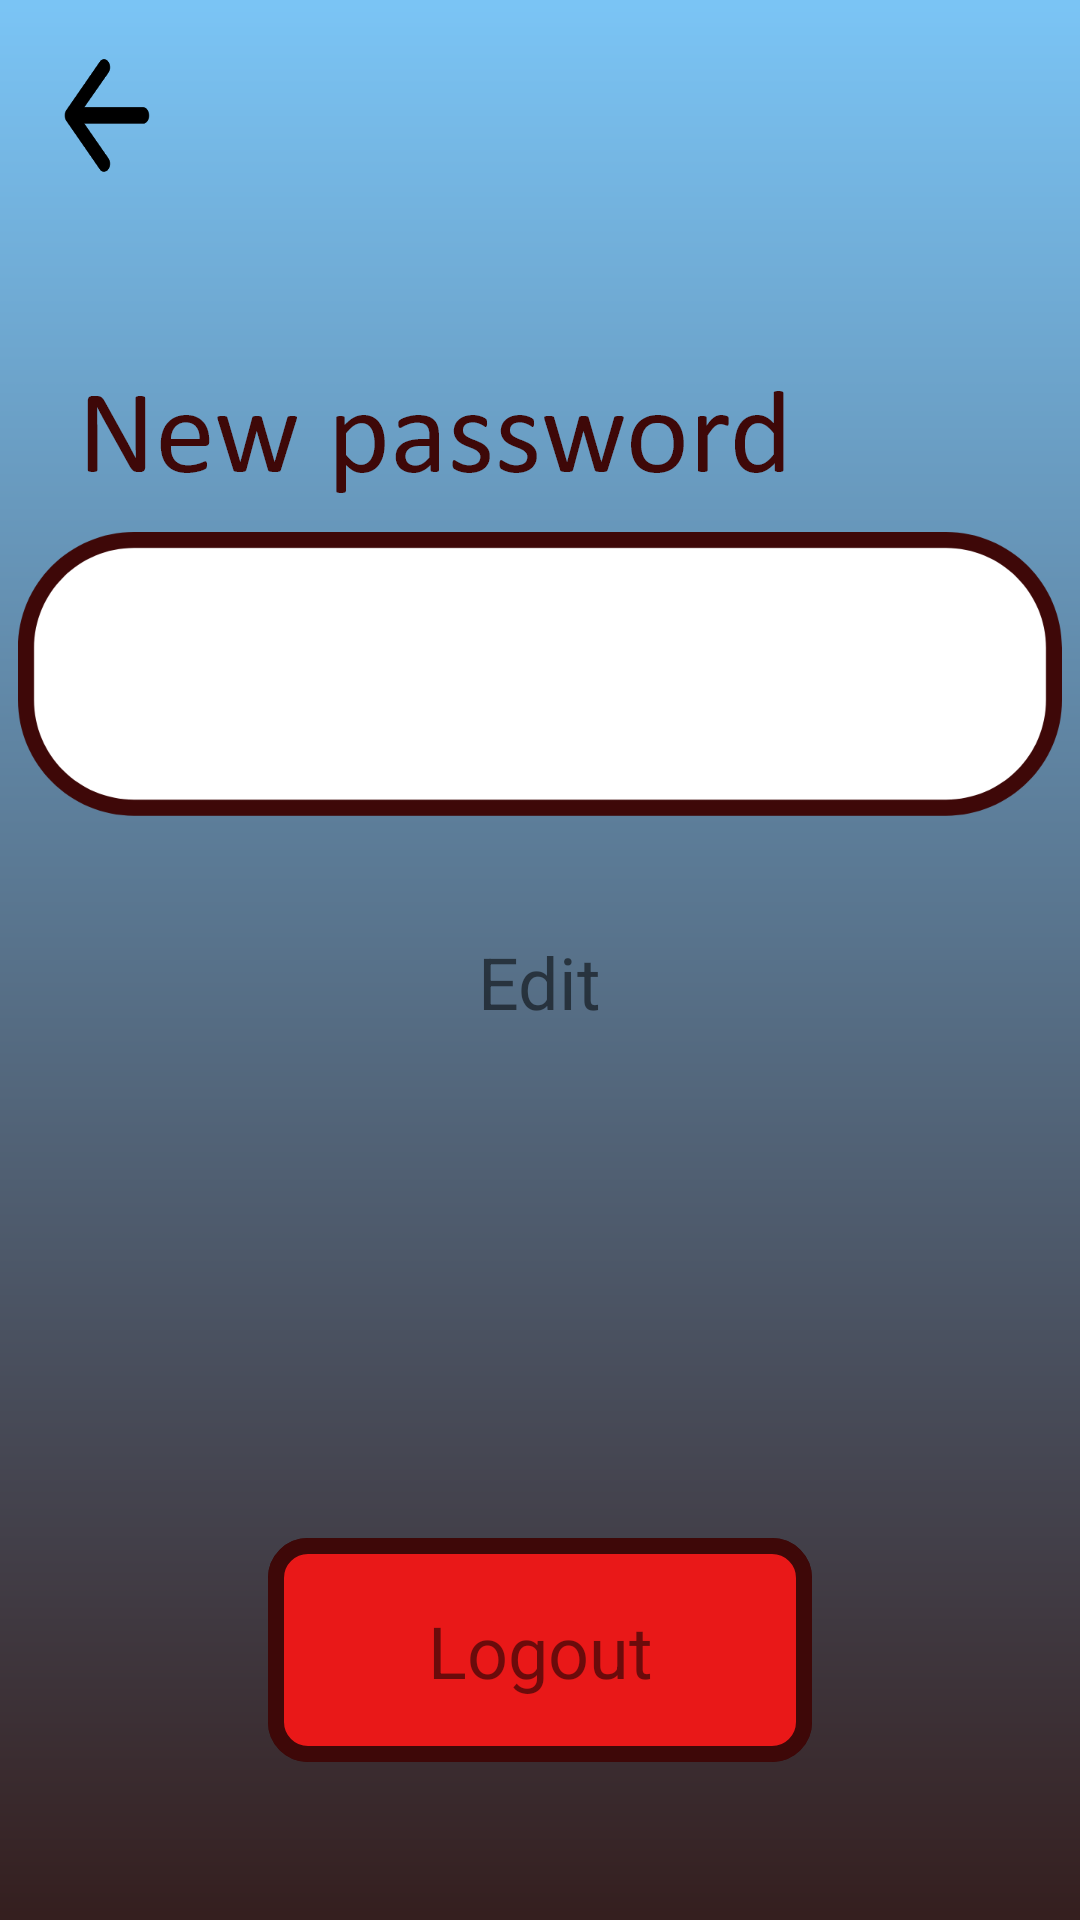

Layout XML and referenced resources for this Android screen:
<!-- AndroidManifest.xml: application theme Theme.GrigorievInostranec -->
<!-- res/layout/activity_setting.xml -->
<?xml version="1.0" encoding="utf-8"?>
<androidx.constraintlayout.widget.ConstraintLayout xmlns:android="http://schemas.android.com/apk/res/android"
    xmlns:app="http://schemas.android.com/apk/res-auto"
    xmlns:tools="http://schemas.android.com/tools"
    android:layout_width="match_parent"
    android:layout_height="match_parent"
    android:background="@drawable/layout4">

    <ImageButton
        android:id="@+id/imageButton4"
        android:layout_width="wrap_content"
        android:layout_height="wrap_content"
        android:background="@drawable/backarrowsetting"
        android:onClick="backSettingButton"
        app:layout_constraintBottom_toBottomOf="parent"
        app:layout_constraintEnd_toEndOf="parent"
        app:layout_constraintHorizontal_bias="0.045"
        app:layout_constraintStart_toStartOf="parent"
        app:layout_constraintTop_toTopOf="parent"
        app:layout_constraintVertical_bias="0.02"
        app:srcCompat="@drawable/backarrowsetting" />

    <ImageButton
        android:id="@+id/imageButton7"
        android:layout_width="wrap_content"
        android:layout_height="wrap_content"
        android:background="@drawable/logoutbutton"
        android:onClick="logoutButton"
        app:layout_constraintBottom_toBottomOf="parent"
        app:layout_constraintEnd_toEndOf="parent"
        app:layout_constraintStart_toStartOf="parent"
        app:layout_constraintTop_toTopOf="parent"
        app:layout_constraintVertical_bias="0.907"
        app:srcCompat="@drawable/logoutbutton" />

    <ImageButton
        android:id="@+id/imageButton8"
        android:layout_width="wrap_content"
        android:layout_height="wrap_content"
        android:background="@drawable/editchoises"
        android:onClick="editPasswordButton"
        app:layout_constraintBottom_toBottomOf="parent"
        app:layout_constraintEnd_toEndOf="parent"
        app:layout_constraintStart_toStartOf="parent"
        app:layout_constraintTop_toTopOf="parent"
        app:layout_constraintVertical_bias="0.511"
        app:srcCompat="@drawable/editchoises" />

    <TextView
        android:id="@+id/textView12"
        android:layout_width="wrap_content"
        android:layout_height="wrap_content"
        android:background="@drawable/newpasswordtext"
        app:layout_constraintBottom_toTopOf="@+id/editTextTextPassword5"
        app:layout_constraintEnd_toEndOf="parent"
        app:layout_constraintHorizontal_bias="0.209"
        app:layout_constraintStart_toStartOf="parent"
        app:layout_constraintTop_toTopOf="parent"
        app:layout_constraintVertical_bias="0.928" />

    <TextView
        android:id="@+id/textView13"
        android:layout_width="wrap_content"
        android:layout_height="wrap_content"
        android:text="Edit"
        android:textSize="24sp"
        app:layout_constraintBottom_toBottomOf="@+id/imageButton8"
        app:layout_constraintEnd_toEndOf="@+id/imageButton8"
        app:layout_constraintStart_toStartOf="@+id/imageButton8"
        app:layout_constraintTop_toTopOf="@+id/imageButton8" />

    <TextView
        android:id="@+id/textView16"
        android:layout_width="wrap_content"
        android:layout_height="wrap_content"
        android:text="Logout"
        android:textSize="24sp"
        app:layout_constraintBottom_toBottomOf="@+id/imageButton7"
        app:layout_constraintEnd_toEndOf="@+id/imageButton7"
        app:layout_constraintStart_toStartOf="@+id/imageButton7"
        app:layout_constraintTop_toTopOf="@+id/imageButton7" />

    <EditText
        android:id="@+id/editTextTextPassword5"
        android:layout_width="wrap_content"
        android:layout_height="wrap_content"
        android:background="@drawable/newpasswordbox"
        android:ems="10"
        android:inputType="textPassword"
        android:paddingLeft="15dp"
        app:layout_constraintBottom_toBottomOf="parent"
        app:layout_constraintEnd_toEndOf="parent"
        app:layout_constraintHorizontal_bias="0.488"
        app:layout_constraintStart_toStartOf="parent"
        app:layout_constraintTop_toTopOf="parent"
        app:layout_constraintVertical_bias="0.325" />

</androidx.constraintlayout.widget.ConstraintLayout>
<!-- resources referenced by this layout -->
<resources>
  <!-- drawable backarrowsetting: png bitmap (drawable-hdpi, 1063 bytes) -->
  <!-- drawable layout4: png bitmap (drawable-hdpi, 28456 bytes) -->
  <!-- drawable logoutbutton: png bitmap (drawable-hdpi, 2070 bytes) -->
  <!-- drawable newpasswordbox: png bitmap (drawable-ldpi, 3003 bytes) -->
  <!-- drawable newpasswordtext: png bitmap (drawable-hdpi, 5404 bytes) -->
  <style name="Theme.GrigorievInostranec" parent="Theme.MaterialComponents.DayNight.DarkActionBar">
          
          <item name="colorPrimary">@color/purple_500</item>
          <item name="colorPrimaryVariant">@color/purple_700</item>
          <item name="colorOnPrimary">@color/white</item>
          
          <item name="colorSecondary">@color/teal_200</item>
          <item name="colorSecondaryVariant">@color/teal_700</item>
          <item name="colorOnSecondary">@color/black</item>
          
          <item name="android:statusBarColor" tools:targetApi="l">?attr/colorPrimaryVariant</item>
          
      </style>
  <!-- not gathered from this repository: default colours our renderer supplied (Android Studio template values) -->
  <color name="purple_500">#FF6200EE</color>
  <color name="purple_700">#FF3700B3</color>
  <color name="teal_200">#FF03DAC5</color>
  <color name="teal_700">#FF018786</color>
  <color name="black">#FF000000</color>
  <color name="white">#FFFFFFFF</color>
</resources>
